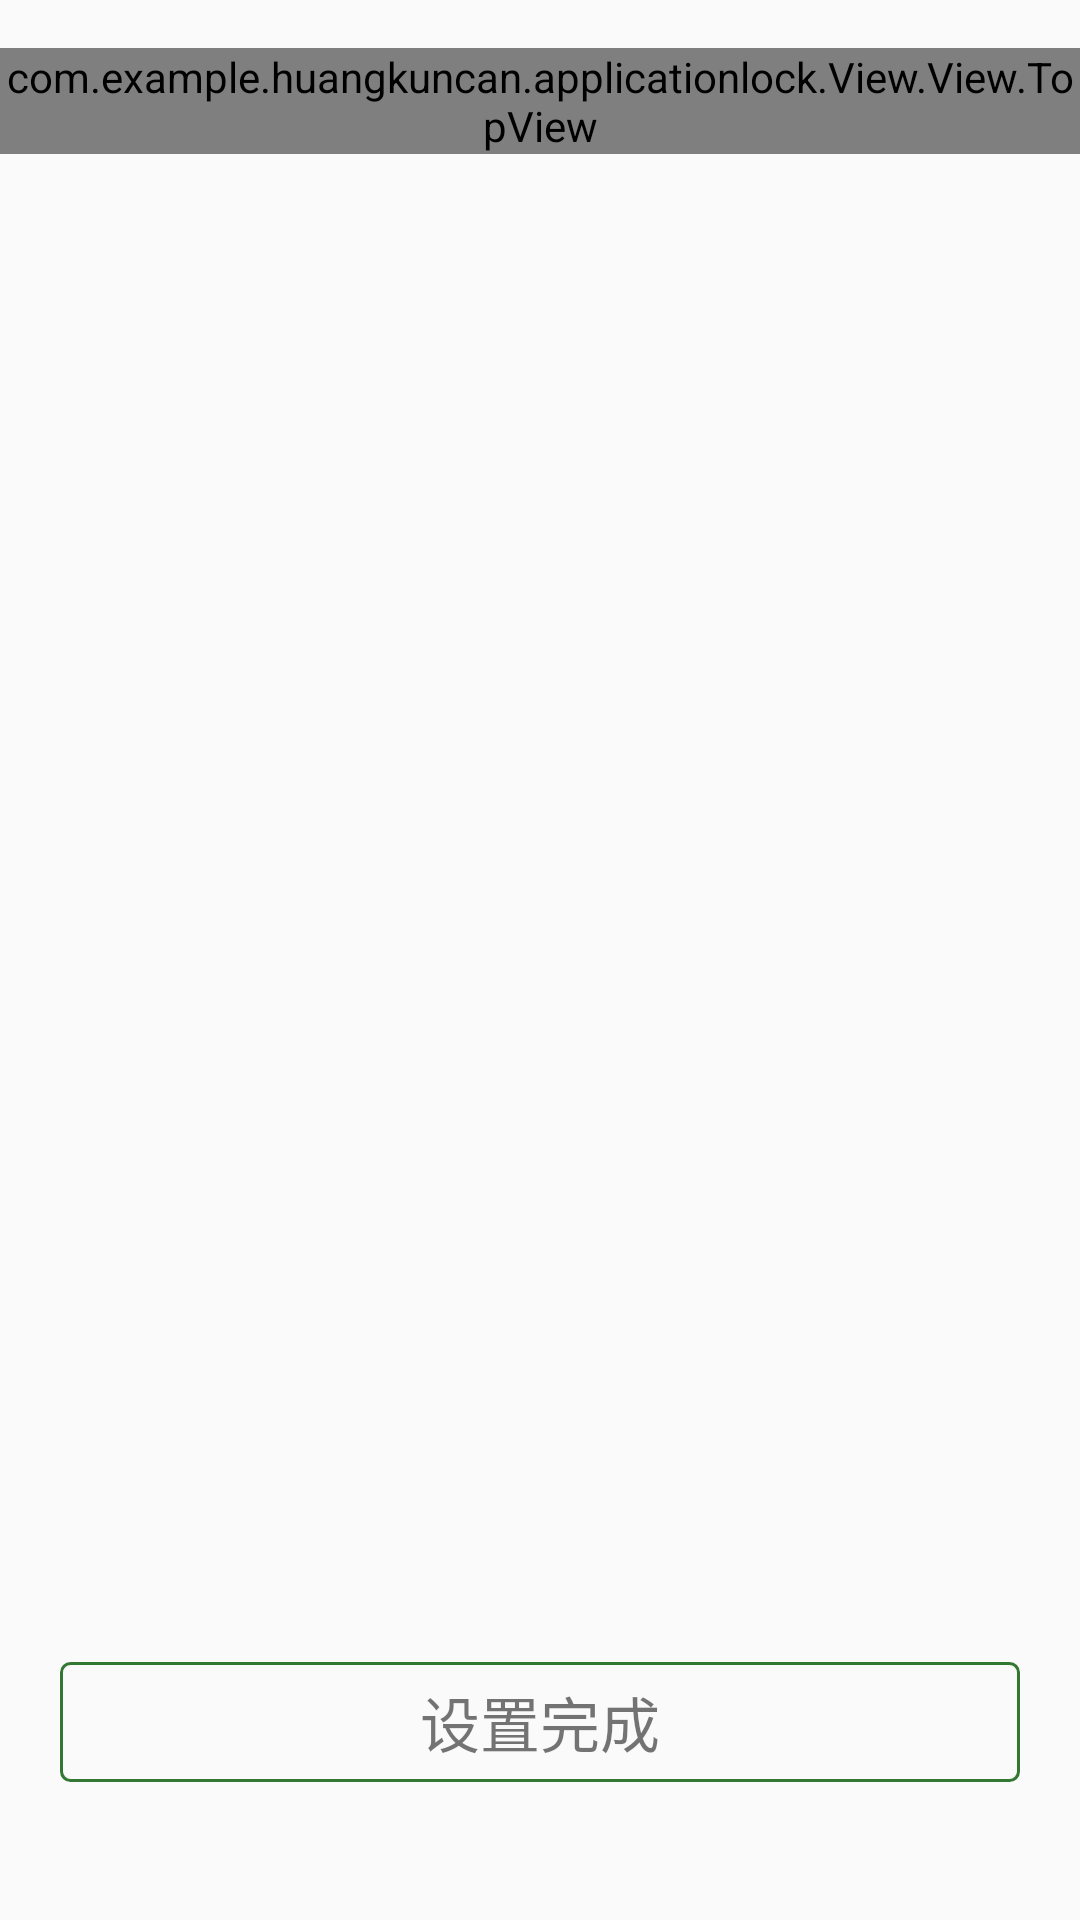

Android layout source for this screen:
<!-- AndroidManifest.xml: application theme AppTheme -->
<!-- res/layout/activity_main.xml -->
<?xml version="1.0" encoding="utf-8"?>
<RelativeLayout xmlns:android="http://schemas.android.com/apk/res/android"
                xmlns:tools="http://schemas.android.com/tools"
                android:id="@+id/main_activity_rl"
                android:layout_width="match_parent"
                android:layout_height="match_parent"
                android:gravity="center"
                android:paddingBottom="@dimen/activity_vertical_margin"
                android:paddingTop="@dimen/activity_vertical_margin"
                tools:context=".View.MainActivity">

    <com.example.huangkuncan.applicationlock.View.View.TopView
        android:id="@+id/main_activity_topview"
        android:layout_width="match_parent"
        android:layout_height="wrap_content"></com.example.huangkuncan.applicationlock.View.View.TopView>

    <android.support.v4.view.ViewPager
        android:id="@+id/main_activity_viewpager"
        android:layout_width="wrap_content"
        android:layout_height="240dp"
        android:layout_marginLeft="34dp"
        android:layout_marginRight="@dimen/activity_horizontal_margin"
        android:layout_below="@id/main_activity_topview"
        android:layout_marginTop="20dp"/>

    <LinearLayout
        android:id="@+id/main_activity_ll"
        android:layout_width="match_parent"
        android:layout_height="wrap_content"
        android:layout_below="@id/main_activity_viewpager"
        android:layout_marginLeft="@dimen/activity_horizontal_margin"
        android:layout_marginRight="@dimen/activity_horizontal_margin"
        android:layout_marginTop="10dp"
        android:gravity="center"
        android:orientation="horizontal">
    </LinearLayout>

    <TextView
        android:id="@+id/main_activity_btn_next"
        android:layout_width="match_parent"
        android:layout_height="40dp"
        android:layout_alignParentBottom="true"
        android:layout_marginBottom="30dp"
        android:layout_marginLeft="20dp"
        android:layout_marginRight="20dp"
        android:background="@drawable/btn_back"
        android:gravity="center"
        android:text="@string/main_activity_btn_next"
        android:textSize="20sp"/>
</RelativeLayout>
<!-- resources referenced by this layout -->
<resources>
  <dimen name="activity_horizontal_margin">16dp</dimen>
  <dimen name="activity_vertical_margin">16dp</dimen>
  <!-- drawable btn_back (drawable) -->
  <?xml version="1.0" encoding="utf-8"?>
  <selector xmlns:android="http://schemas.android.com/apk/res/android">
      <item android:drawable="@drawable/shape_btn_pressed" android:state_pressed="true" />
      <item android:drawable="@drawable/shape_btn_before_pressed" />
  </selector>
  <string name="main_activity_btn_next">设置完成</string>
  <style name="AppTheme" parent="Theme.AppCompat.DayNight.NoActionBar">
          
          <item name="colorPrimary">@color/colorPrimary</item>
          <item name="colorPrimaryDark">@color/colorPrimaryDark</item>
          <item name="colorAccent">@color/colorAccent</item>
          <item name="android:windowNoTitle">true</item>
      </style>
  <!-- drawable shape_btn_pressed (drawable) -->
  <?xml version="1.0" encoding="utf-8"?>
  <shape xmlns:android="http://schemas.android.com/apk/res/android"
      android:shape="rectangle">
      <corners android:radius="3dp" />
      <stroke
          android:width="1dp"
          android:color="@color/btn_pressed_color" />
  </shape>
  <!-- drawable shape_btn_before_pressed (drawable) -->
  <?xml version="1.0" encoding="utf-8"?>
  <shape xmlns:android="http://schemas.android.com/apk/res/android"
      android:shape="rectangle"
      >
     <corners android:radius="3dp"/>
      <stroke android:width="1dp"
          android:color="@color/btn_normal_color"
          />
  </shape>
  <color name="colorPrimary">#3F51B5</color>
  <color name="colorPrimaryDark">#303F9F</color>
  <color name="colorAccent">#FF4081</color>
  <color name="btn_pressed_color">#908922</color>
  <color name="btn_normal_color">#327832</color>
</resources>
